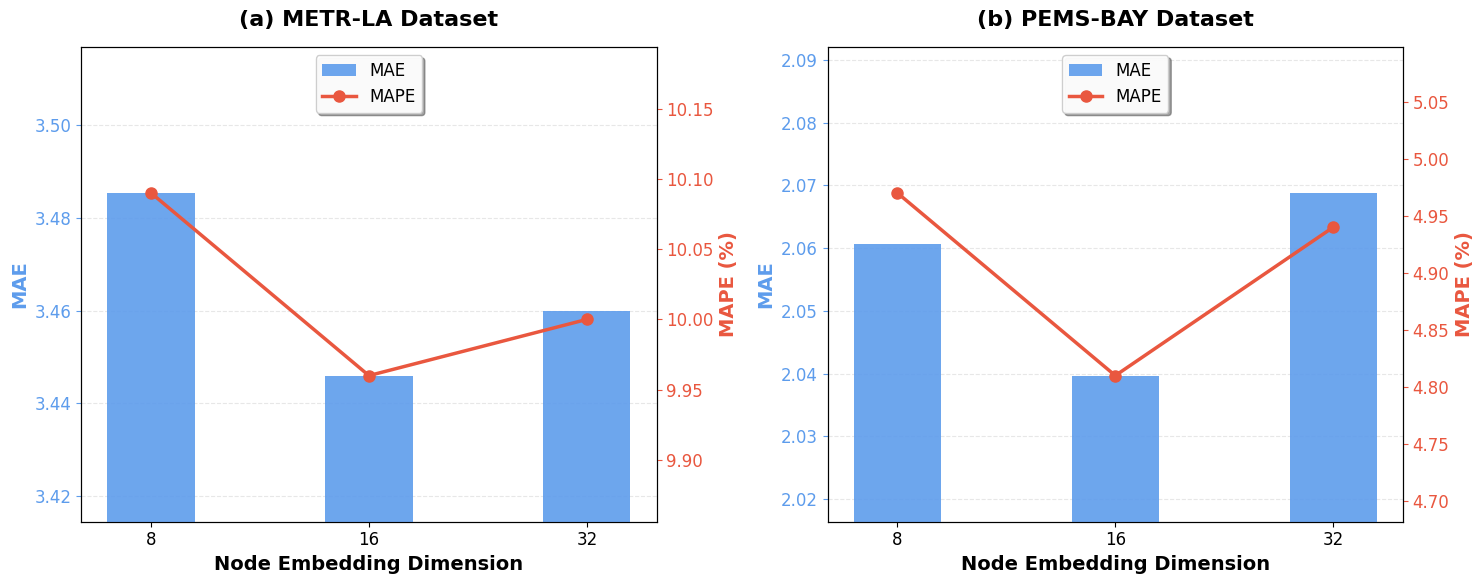

The script that saved this image:
import matplotlib.pyplot as plt
import numpy as np

# ==================== 1. 数据准备 (已修正并填入真实数据) ====================
# 横坐标：节点嵌入维度
dims = ['8', '16', '32']

# --- METR-LA 数据 (60 min / Horizon 12) ---
# Dim 8:  3.4854, 10.09%
# Dim 16: 3.4460, 9.96%  (最佳 - 数据已修正归位)
# Dim 32: 3.4599, 10.00%
mae_metr = [3.4854, 3.4460, 3.4599]
mape_metr = [10.09, 9.96, 10.00]

# --- PEMS-BAY 数据 (60 min / Horizon 12) ---
# Dim 8:  2.0606, 4.97%
# Dim 16: 2.0397, 4.81%  (最佳 - 数据已修正归位)
# Dim 32: 2.0688, 4.94%
mae_pems = [2.0606, 2.0397, 2.0688]
mape_pems = [4.97, 4.81, 4.94]

# ==================== 2. 全局设置 ====================
plt.rcParams['font.sans-serif'] = ['SimHei', 'Arial']
plt.rcParams['axes.unicode_minus'] = False
plt.rcParams['font.size'] = 12

# 创建画布：1行2列
fig, (ax1, ax3) = plt.subplots(1, 2, figsize=(15, 6))

# 配色方案 (保持统一)
color_bar = '#5D9CEC'  # 天青蓝 (MAE)
color_line = '#E9573F' # 珊瑚红 (MAPE)

# ==================== 3. 绘制子图 1: METR-LA ====================
# --- 左轴: MAE (柱状图) ---
bars1 = ax1.bar(dims, mae_metr, color=color_bar, width=0.4, label='MAE', zorder=10, alpha=0.9)
ax1.set_xlabel('Node Embedding Dimension', fontsize=14, fontweight='bold')
ax1.set_ylabel('MAE', fontsize=14, color=color_bar, fontweight='bold')
ax1.set_title('(a) METR-LA Dataset', fontsize=16, fontweight='bold', pad=15)
ax1.tick_params(axis='y', colors=color_bar)
ax1.grid(True, axis='y', linestyle='--', alpha=0.3, zorder=0)

# 自动调整Y轴范围 (聚焦差异)
y_min, y_max = min(mae_metr), max(mae_metr)
margin = (y_max - y_min) * 0.8
ax1.set_ylim(y_min - margin, y_max + margin)

# --- 右轴: MAPE (折线图) ---
ax2 = ax1.twinx()
line1 = ax2.plot(dims, mape_metr, color=color_line, marker='o', linewidth=2.5, markersize=8, label='MAPE', zorder=20)
ax2.set_ylabel('MAPE (%)', fontsize=14, color=color_line, fontweight='bold')
ax2.tick_params(axis='y', colors=color_line)

# 自动调整Y轴范围
y_min_2, y_max_2 = min(mape_metr), max(mape_metr)
margin_2 = (y_max_2 - y_min_2) * 0.8
ax2.set_ylim(y_min_2 - margin_2, y_max_2 + margin_2)

# --- 合并图例 ---
lns1 = [bars1[0]] + line1
labs1 = ['MAE', 'MAPE']
ax1.legend(lns1, labs1, loc='upper center', framealpha=0.95, shadow=True)


# ==================== 4. 绘制子图 2: PEMS-BAY ====================
# --- 左轴: MAE (柱状图) ---
bars2 = ax3.bar(dims, mae_pems, color=color_bar, width=0.4, label='MAE', zorder=10, alpha=0.9)
ax3.set_xlabel('Node Embedding Dimension', fontsize=14, fontweight='bold')
ax3.set_ylabel('MAE', fontsize=14, color=color_bar, fontweight='bold')
ax3.set_title('(b) PEMS-BAY Dataset', fontsize=16, fontweight='bold', pad=15)
ax3.tick_params(axis='y', colors=color_bar)
ax3.grid(True, axis='y', linestyle='--', alpha=0.3, zorder=0)

# 自动调整Y轴范围
y_min_3, y_max_3 = min(mae_pems), max(mae_pems)
margin_3 = (y_max_3 - y_min_3) * 0.8
ax3.set_ylim(y_min_3 - margin_3, y_max_3 + margin_3)

# --- 右轴: MAPE (折线图) ---
ax4 = ax3.twinx()
line2 = ax4.plot(dims, mape_pems, color=color_line, marker='o', linewidth=2.5, markersize=8, label='MAPE', zorder=20)
ax4.set_ylabel('MAPE (%)', fontsize=14, color=color_line, fontweight='bold')
ax4.tick_params(axis='y', colors=color_line)

# 自动调整Y轴范围
y_min_4, y_max_4 = min(mape_pems), max(mape_pems)
margin_4 = (y_max_4 - y_min_4) * 0.8
ax4.set_ylim(y_min_4 - margin_4, y_max_4 + margin_4)

# --- 合并图例 ---
lns2 = [bars2[0]] + line2
labs2 = ['MAE', 'MAPE']
ax3.legend(lns2, labs2, loc='upper center', framealpha=0.95, shadow=True)

# ==================== 5. 保存与展示 ====================
plt.tight_layout()
plt.savefig('embed_dim_sensitivity.png', dpi=300, bbox_inches='tight')
print("✅ 嵌入维度分析图表已保存为 embed_dim_sensitivity.png")
plt.show()